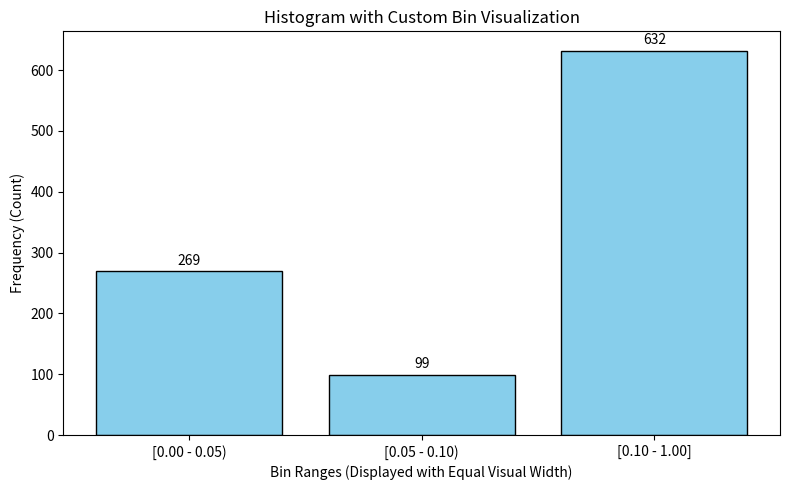

Write Python code to recreate this figure.
import numpy as np
import matplotlib.pyplot as plt

# 1. Define your bins and generate some sample data
bins = [0, 0.05, 0.1, 1]
# Generate some sample data (replace with your actual data)
np.random.seed(42) # for reproducibility
# Example: 1000 numbers skewed towards 0, within the 0-1 range
data = np.random.power(0.5, 1000) * 0.8 # Generates data mostly < 0.8

# Filter data to be within the overall bin range if necessary
# (not strictly needed here as data is 0-1, but good practice)
data = data[(data >= bins[0]) & (data <= bins[-1])]

# 2. Calculate histogram counts using numpy.histogram
counts, actual_bin_edges = np.histogram(data, bins=bins)

# We have counts for bins: [0, 0.05), [0.05, 0.1), [0.1, 1]
print(f"Bin Edges: {actual_bin_edges}")
print(f"Counts per bin: {counts}")

# 3. Prepare for plotting with equal visual widths
num_bins = len(counts)
# Create x-positions for the bars (0, 1, 2, ...)
x_positions = np.arange(num_bins)

# 4. Create descriptive labels for each bin
bin_labels = []
for i in range(num_bins):
    # Format the label string based on bin edges
    # Using [low, high) format, except for the last bin which is [low, high]
    lower = actual_bin_edges[i]
    upper = actual_bin_edges[i+1]
    if i == num_bins - 1:
         # Last bin includes the upper edge according to numpy.histogram behavior
         label = f"[{lower:.2f} - {upper:.2f}]"
    else:
         label = f"[{lower:.2f} - {upper:.2f})"
    bin_labels.append(label)
    # Alternative simpler label:
    # bin_labels.append(f"{lower:.2f} to {upper:.2f}")

print(f"Bin Labels: {bin_labels}")

# 5. Create the bar plot
fig, ax = plt.subplots(figsize=(8, 5))

# Plot the bars at the equally spaced positions
# Use width < 1 for some visual spacing between bars
bar_width = 0.8
ax.bar(x_positions, counts, width=bar_width, color='skyblue', edgecolor='black', align='center')

# 6. Set the x-axis ticks and labels
# Position the ticks at the center of the bars (which are at 0, 1, 2...)
ax.set_xticks(x_positions)
# Set the labels for these ticks
ax.set_xticklabels(bin_labels)

# 7. Add labels and title
ax.set_xlabel("Bin Ranges (Displayed with Equal Visual Width)")
ax.set_ylabel("Frequency (Count)")
ax.set_title("Histogram with Custom Bin Visualization")

# Optional: Add count numbers on top of bars
for i, count in enumerate(counts):
    # Add a small offset (e.g., 1% of max count) for the text position
    text_y_offset = counts.max() * 0.01
    ax.text(x_positions[i], count + text_y_offset, str(count), ha='center', va='bottom')

# 8. Display the plot
plt.tight_layout() # Adjust layout to prevent labels overlapping
plt.show()
